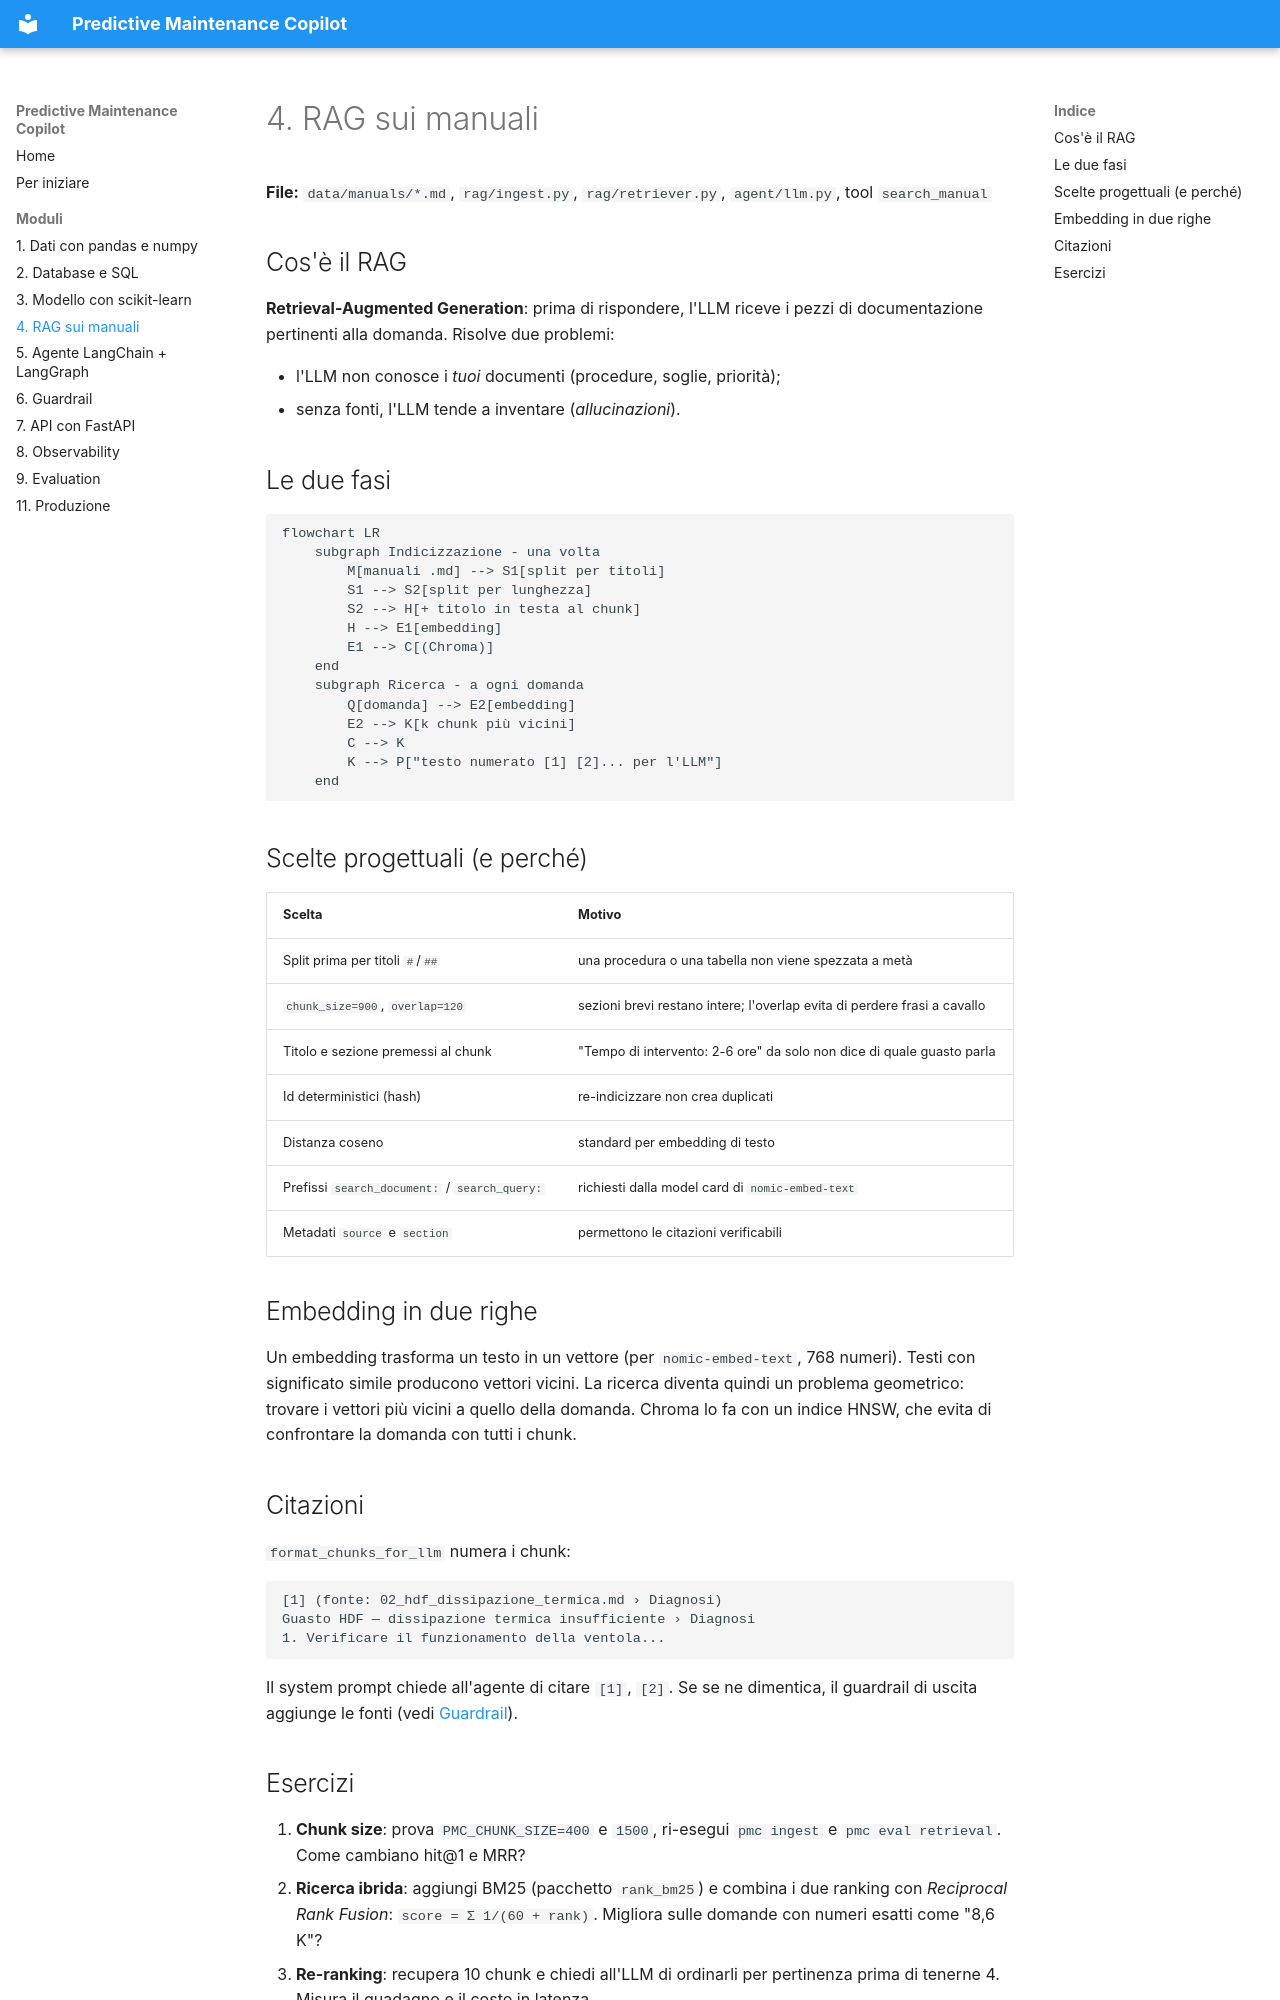

repository: AndreaVGN/predictive-maintenance-copilot · page: 04-rag/index.html · generator: mkdocs

# 4. RAG sui manuali

**File:** `data/manuals/*.md`, `rag/ingest.py`, `rag/retriever.py`, `agent/llm.py`, tool `search_manual`

## Cos'è il RAG

**Retrieval-Augmented Generation**: prima di rispondere, l'LLM riceve i pezzi di documentazione pertinenti alla domanda. Risolve due problemi:

- l'LLM non conosce i *tuoi* documenti (procedure, soglie, priorità);
- senza fonti, l'LLM tende a inventare (*allucinazioni*).

## Le due fasi

```mermaid
flowchart LR
    subgraph Indicizzazione - una volta
        M[manuali .md] --> S1[split per titoli]
        S1 --> S2[split per lunghezza]
        S2 --> H[+ titolo in testa al chunk]
        H --> E1[embedding]
        E1 --> C[(Chroma)]
    end
    subgraph Ricerca - a ogni domanda
        Q[domanda] --> E2[embedding]
        E2 --> K[k chunk più vicini]
        C --> K
        K --> P["testo numerato [1] [2]... per l'LLM"]
    end
```

## Scelte progettuali (e perché)

| Scelta | Motivo |
|---|---|
| Split prima per titoli `#`/`##` | una procedura o una tabella non viene spezzata a metà |
| `chunk_size=900`, `overlap=120` | sezioni brevi restano intere; l'overlap evita di perdere frasi a cavallo |
| Titolo e sezione premessi al chunk | "Tempo di intervento: 2-6 ore" da solo non dice di quale guasto parla |
| Id deterministici (hash) | re-indicizzare non crea duplicati |
| Distanza coseno | standard per embedding di testo |
| Prefissi `search_document:` / `search_query:` | richiesti dalla model card di `nomic-embed-text` |
| Metadati `source` e `section` | permettono le citazioni verificabili |

## Embedding in due righe

Un embedding trasforma un testo in un vettore (per `nomic-embed-text`, 768 numeri). Testi con significato simile producono vettori vicini. La ricerca diventa quindi un problema geometrico: trovare i vettori più vicini a quello della domanda. Chroma lo fa con un indice HNSW, che evita di confrontare la domanda con tutti i chunk.

## Citazioni

`format_chunks_for_llm` numera i chunk:
```text
[1] (fonte: 02_hdf_dissipazione_termica.md › Diagnosi)
Guasto HDF — dissipazione termica insufficiente › Diagnosi
1. Verificare il funzionamento della ventola...
```
Il system prompt chiede all'agente di citare `[1]`, `[2]`. Se se ne dimentica, il guardrail di uscita aggiunge le fonti (vedi [Guardrail](06-guardrail.md)).
